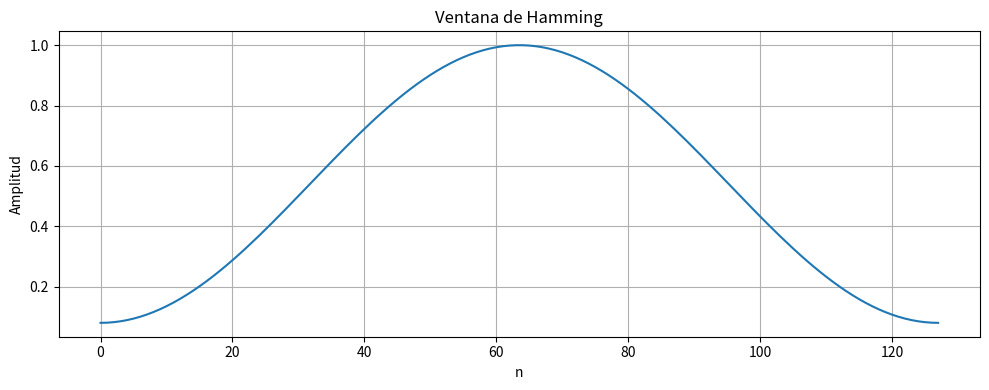
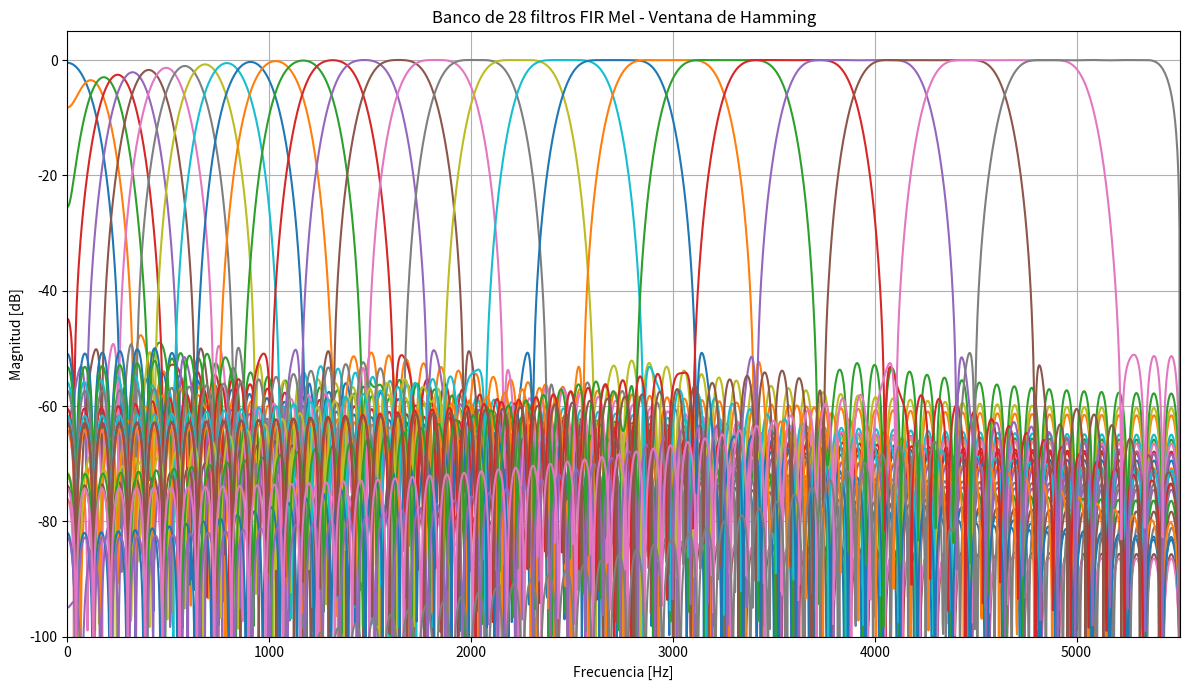
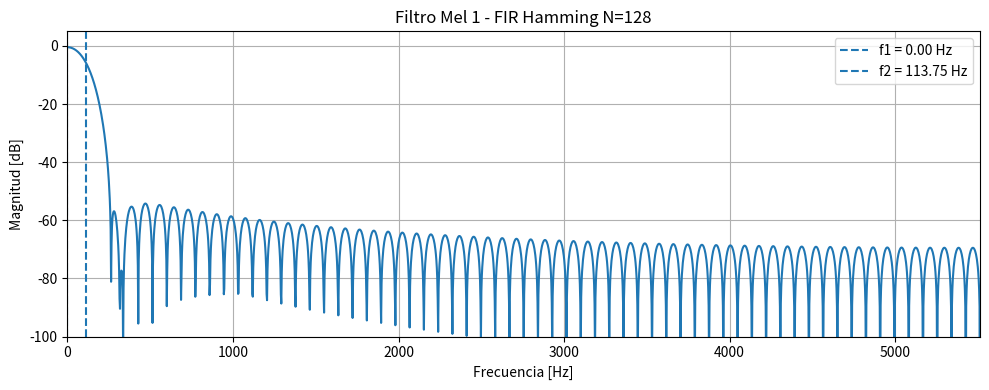
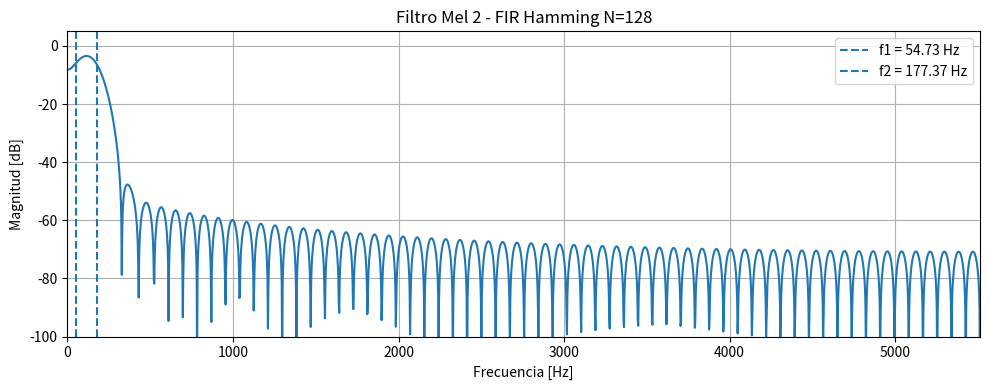
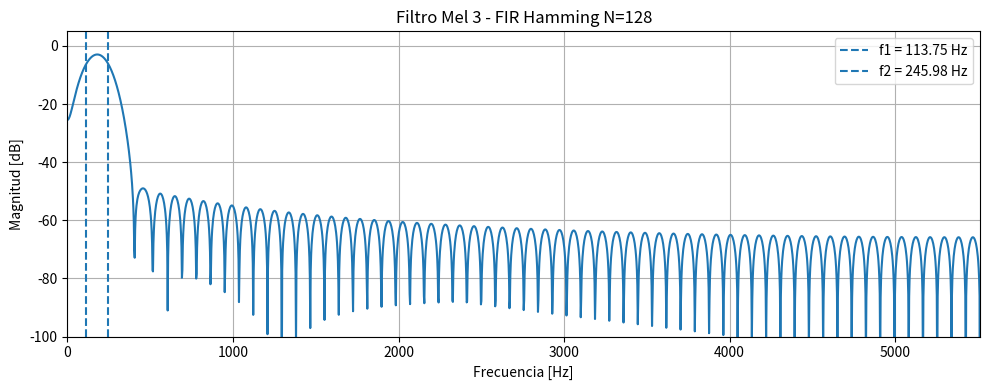
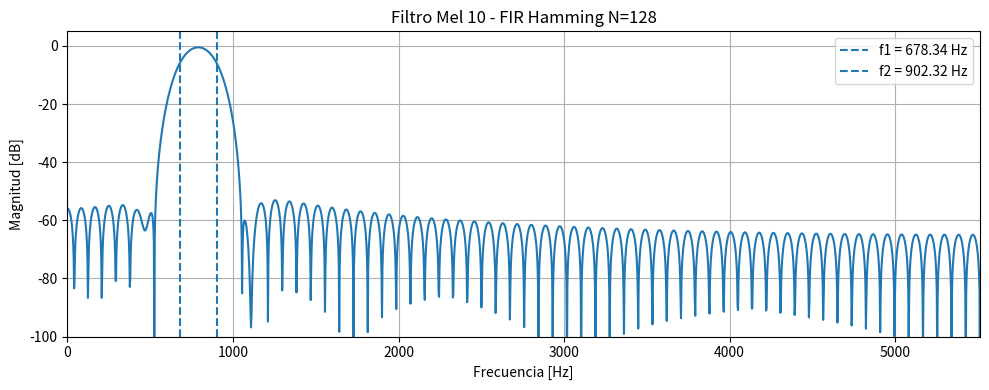
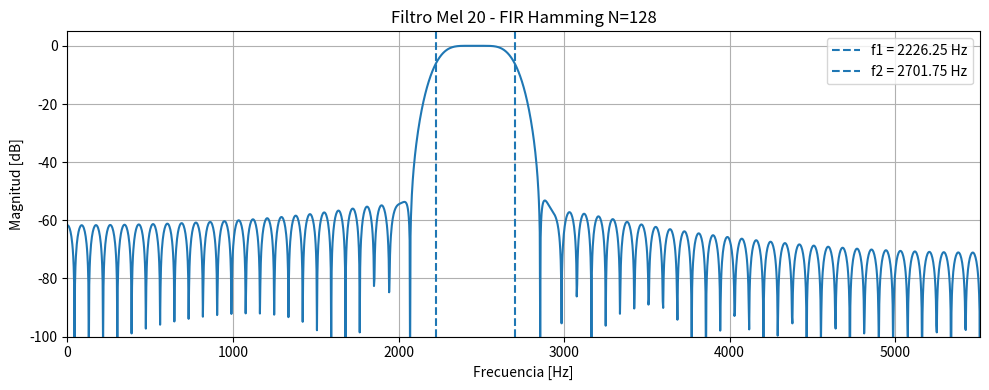
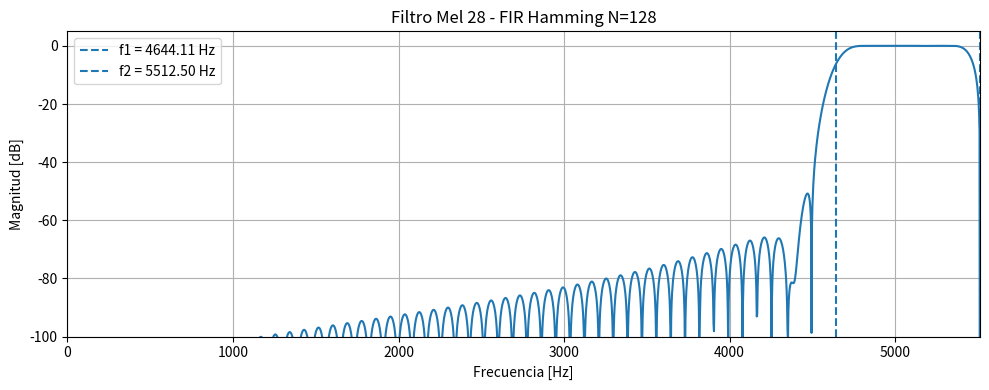

Here is the Python script that generated these plots, in order:
import numpy as np
import matplotlib.pyplot as plt

# ============================================================
# BANCO DE FILTROS MEL
# Método de muestreo + ventana de Hamming
# ============================================================

# ------------------------------------------------------------
# Parámetros del sistema
# ------------------------------------------------------------

Fs = 11025       # Frecuencia de muestreo [Hz]
N = 128          # Longitud de cada filtro FIR

# ------------------------------------------------------------
# Frecuencias Mel obtenidas previamente
#
# Cada fila:
# [frecuencia central, frecuencia inferior, frecuencia superior]
# ------------------------------------------------------------

filtros = np.array([
    [54.73,    0.00,    113.75],
    [113.75,   54.73,   177.37],
    [177.37,   113.75,  245.98],
    [245.98,   177.37,  319.94],
    [319.94,   245.98,  399.69],
    [399.69,   319.94,  485.68],
    [485.68,   399.69,  578.39],
    [578.39,   485.68,  678.34],
    [678.34,   578.39,  786.12],
    [786.12,   678.34,  902.32],
    [902.32,   786.12,  1027.60],
    [1027.60,  902.32,  1162.68],
    [1162.68,  1027.60, 1308.33],
    [1308.33,  1162.68, 1465.36],
    [1465.36,  1308.33, 1634.67],
    [1634.67,  1465.36, 1817.22],
    [1817.22,  1634.67, 2014.04],
    [2014.04,  1817.22, 2226.25],
    [2226.25,  2014.04, 2455.06],
    [2455.06,  2226.25, 2701.75],
    [2701.75,  2455.06, 2967.74],
    [2967.74,  2701.75, 3254.52],
    [3254.52,  2967.74, 3563.72],
    [3563.72,  3254.52, 3897.11],
    [3897.11,  3563.72, 4256.56],
    [4256.56,  3897.11, 4644.11],
    [4644.11,  4256.56, 5061.97],
    [5061.97,  4644.11, 5512.50]
])

# ------------------------------------------------------------
# Vector temporal
# ------------------------------------------------------------

n = np.arange(N)

# Centro del filtro
M = (N - 1) / 2

# ------------------------------------------------------------
# Ventana de Hamming
# ------------------------------------------------------------

ventana = np.hamming(N)

# ------------------------------------------------------------
# Arreglos para guardar resultados
# ------------------------------------------------------------

coeficientes = []
frecuencias_angular = []

# ============================================================
# DISEÑO DE LOS 28 FILTROS
# ============================================================

for i, (fc, f1, f2) in enumerate(filtros):

    # --------------------------------------------------------
    # Conversión de Hz a frecuencia angular digital
    # --------------------------------------------------------

    w1 = 2 * np.pi * f1 / Fs
    w2 = 2 * np.pi * f2 / Fs

    frecuencias_angular.append([w1, w2])

    # --------------------------------------------------------
    # Variable centrada
    # --------------------------------------------------------

    k = n - M

    # --------------------------------------------------------
    # Respuesta impulsional ideal
    #
    # Filtro pasa-banda:
    #
    # h[n] = [sin(w2*k) - sin(w1*k)] / (pi*k)
    #
    # Cuando k = 0:
    #
    # h[M] = (w2-w1)/pi
    # --------------------------------------------------------

    h_ideal = np.zeros(N)

    for j in range(N):

        if abs(k[j]) < 1e-12:

            h_ideal[j] = (w2 - w1) / np.pi

        else:

            h_ideal[j] = (
                np.sin(w2 * k[j]) -
                np.sin(w1 * k[j])
            ) / (np.pi * k[j])

    # --------------------------------------------------------
    # Aplicar ventana de Hamming
    # --------------------------------------------------------

    h = h_ideal * ventana

    # Guardar coeficientes
    coeficientes.append(h)


# Convertir a matriz
coeficientes = np.array(coeficientes)

frecuencias_angular = np.array(frecuencias_angular)

# ============================================================
# MOSTRAR FRECUENCIAS ANGULARES
# ============================================================

print("\n==============================================")
print(" FRECUENCIAS ANGULARES")
print("==============================================")

print("\nFiltro   w1 [rad/muestra]   w2 [rad/muestra]")

for i in range(28):

    print(
        f"{i+1:2d}       "
        f"{frecuencias_angular[i,0]:8.5f}           "
        f"{frecuencias_angular[i,1]:8.5f}"
    )


# ============================================================
# MOSTRAR COEFICIENTES
# ============================================================

print("\n==============================================")
print(" COEFICIENTES FIR")
print("==============================================")

for i in range(28):

    print(f"\nFiltro {i+1}:")
    print(coeficientes[i])


# ============================================================
# GRÁFICA DE LA VENTANA DE HAMMING
# ============================================================

plt.figure(figsize=(10, 4))

plt.plot(n, ventana)

plt.title("Ventana de Hamming")
plt.xlabel("n")
plt.ylabel("Amplitud")
plt.grid(True)

plt.tight_layout()
plt.show()


# ============================================================
# RESPUESTAS EN FRECUENCIA DE LOS FILTROS
# ============================================================

# Número de puntos para calcular la respuesta
n_fft = 4096

frecuencia = np.linspace(0, Fs / 2, n_fft // 2 + 1)

plt.figure(figsize=(12, 7))

for i in range(28):

    h = coeficientes[i]

    H = np.fft.rfft(h, n=n_fft)

    magnitud = np.abs(H)

    # Evitar log(0)
    magnitud_db = 20 * np.log10(
        np.maximum(magnitud, 1e-10)
    )

    plt.plot(frecuencia, magnitud_db)


plt.title("Banco de 28 filtros FIR Mel - Ventana de Hamming")
plt.xlabel("Frecuencia [Hz]")
plt.ylabel("Magnitud [dB]")

plt.xlim(0, Fs / 2)
plt.ylim(-100, 5)

plt.grid(True)

plt.tight_layout()
plt.show()


# ============================================================
# RESPUESTAS INDIVIDUALES
# ============================================================

# Mostrar algunos filtros individualmente
filtros_mostrar = [0, 1, 2, 9, 19, 27]

for i in filtros_mostrar:

    H = np.fft.rfft(
        coeficientes[i],
        n=n_fft
    )

    magnitud_db = 20 * np.log10(
        np.maximum(np.abs(H), 1e-10)
    )

    plt.figure(figsize=(10, 4))

    plt.plot(frecuencia, magnitud_db)

    plt.axvline(
        filtros[i, 1],
        linestyle="--",
        label=f"f1 = {filtros[i,1]:.2f} Hz"
    )

    plt.axvline(
        filtros[i, 2],
        linestyle="--",
        label=f"f2 = {filtros[i,2]:.2f} Hz"
    )

    plt.title(
        f"Filtro Mel {i+1} - FIR Hamming N={N}"
    )

    plt.xlabel("Frecuencia [Hz]")
    plt.ylabel("Magnitud [dB]")

    plt.xlim(0, Fs / 2)
    plt.ylim(-100, 5)

    plt.grid(True)
    plt.legend()

    plt.tight_layout()
    plt.show()


# ============================================================
# GUARDAR LOS COEFICIENTES
# ============================================================

np.savetxt(
    "coeficientes_banco_mel.txt",
    coeficientes,
    fmt="%.12f"
)

np.savetxt(
    "frecuencias_omega.txt",
    frecuencias_angular,
    fmt="%.8f"
)

print("\n==============================================")
print(" ARCHIVOS GENERADOS")
print("==============================================")

print("coeficientes_banco_mel.txt")
print("frecuencias_omega.txt")
